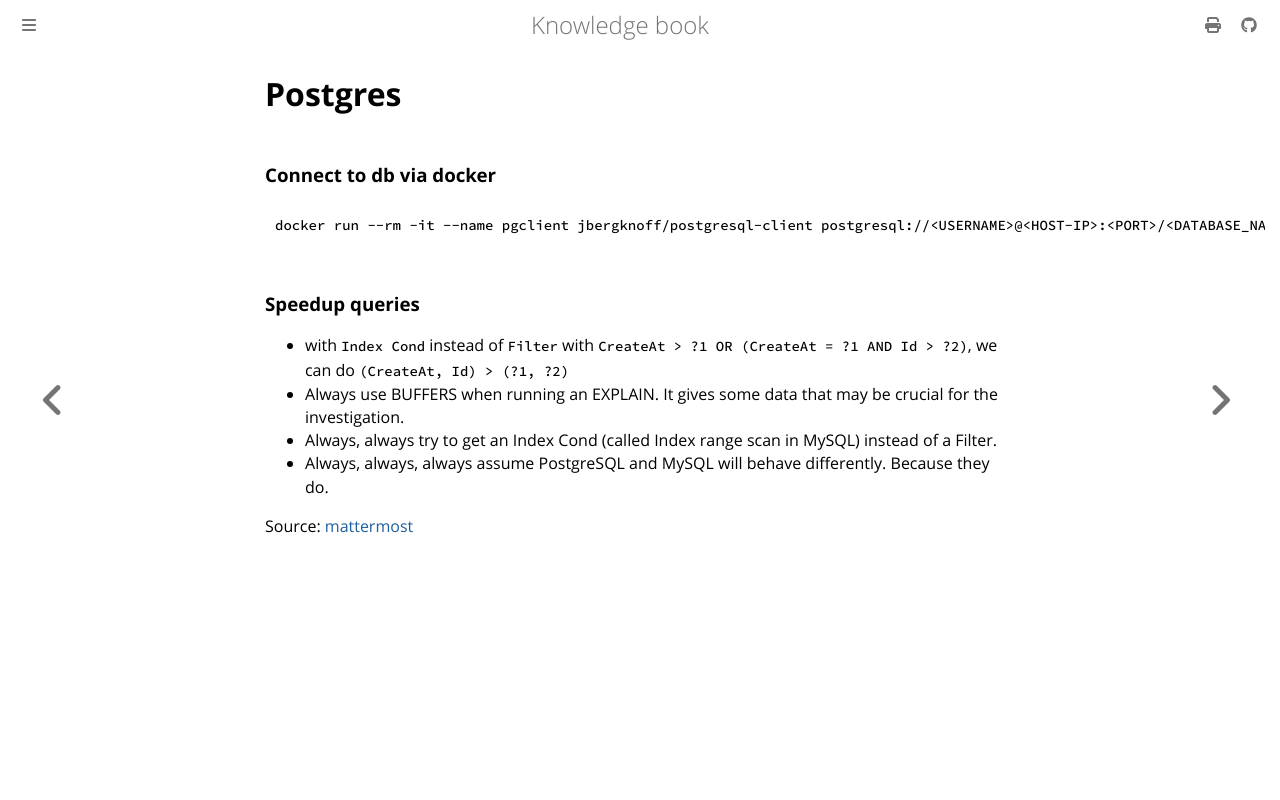

repository: dvogt23/notes · page: tech/coding/postgres.html · generator: mdbook

# Postgres

### Connect to db via docker
```bash
docker run --rm -it --name pgclient jbergknoff/postgresql-client postgresql://<USERNAME>@<HOST-IP>:<PORT>/<DATABASE_NAME>
```

### Speedup queries
- with `Index Cond` instead of `Filter` with `CreateAt > ?1 OR (CreateAt = ?1 AND Id > ?2)`, we can do `(CreateAt, Id) > (?1, ?2)`
- Always use BUFFERS when running an EXPLAIN. It gives some data that may be crucial for the investigation.
- Always, always try to get an Index Cond (called Index range scan in MySQL) instead of a Filter.
- Always, always, always assume PostgreSQL and MySQL will behave differently. Because they do.

Source: [mattermost](https://mattermost.com/blog/making-a-postgres-query-1000-times-faster)
